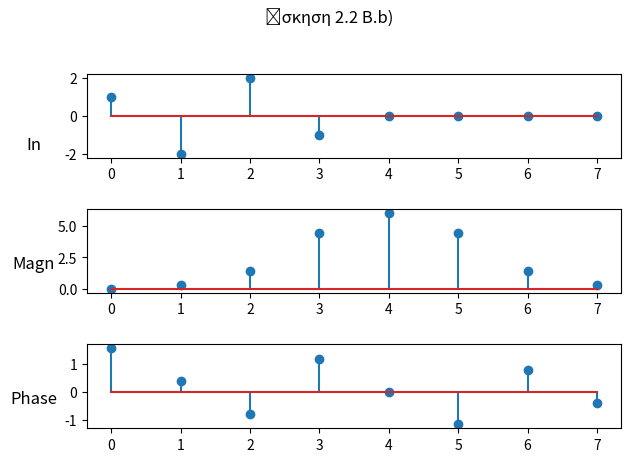

Reproduce this figure in Python.
import matplotlib.pyplot as plt
import numpy as np

signal_in = [1, -2, 2, -1]
N = 8
for _ in range(N-len(signal_in)):
    signal_in.append(0)

def DFT(x):
    out = [0. + 0.j for _ in range(N)]
    for k in range(N):
        for n in range(N):
            out[k] += x[n] * np.e ** (-k * n * 2 * np.pi * 1.j / N)
    return out


def get_magnitude(x):
    return [np.sqrt(np.real(z) ** 2 + np.imag(z) ** 2) for z in x]


def get_phase(x):
    return [np.arctan(np.imag(z) / np.real(z)) if np.real(z) != 0 else np.pi / 2 for z in x]


X = DFT(signal_in)
for i in X:
    print(i)
# print(get_magnitude(X))
# print(get_phase(X))

fig, axs = plt.subplots(3)
fig.suptitle('Άσκηση 2.2 B.b)')
axs[0].stem(range(0, N), signal_in, )
axs[0].set_title("In", x=-0.1, y=0)
axs[1].stem(range(0, N), get_magnitude(X), )
axs[1].set_title("Magn", x=-0.1, y=0.2)
axs[2].stem(range(0, N), get_phase(X), )
axs[2].set_title("Phase", x=-0.1, y=0.2)

fig.tight_layout(pad=2)
plt.show()
